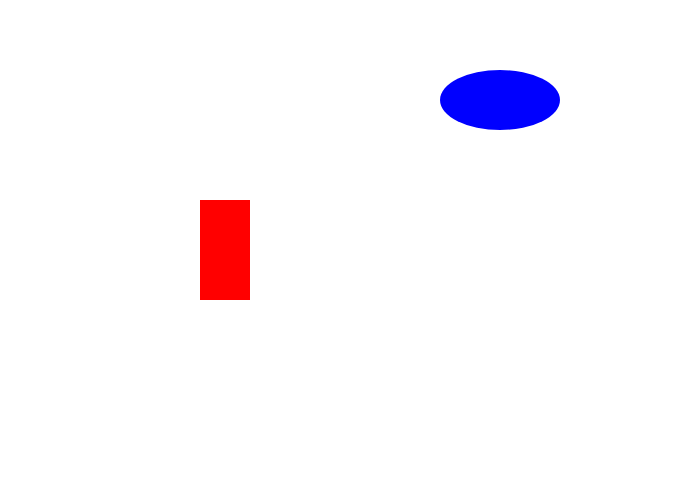
t = 0.00 s
t = 1.00 s: frame unchanged from t = 0.00 s, image omitted
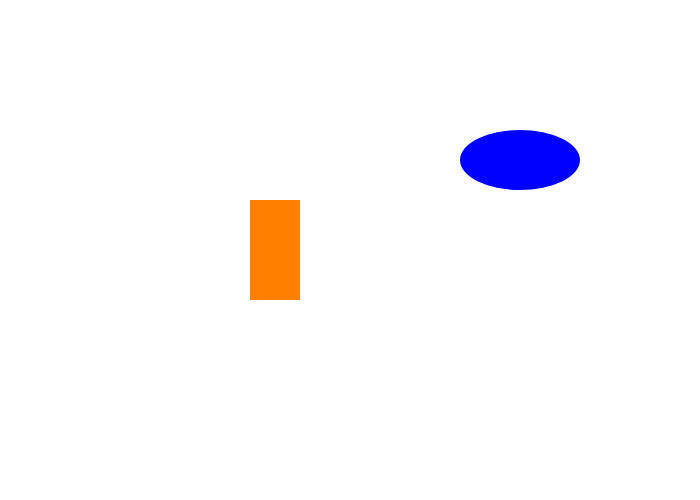
t = 3.00 s
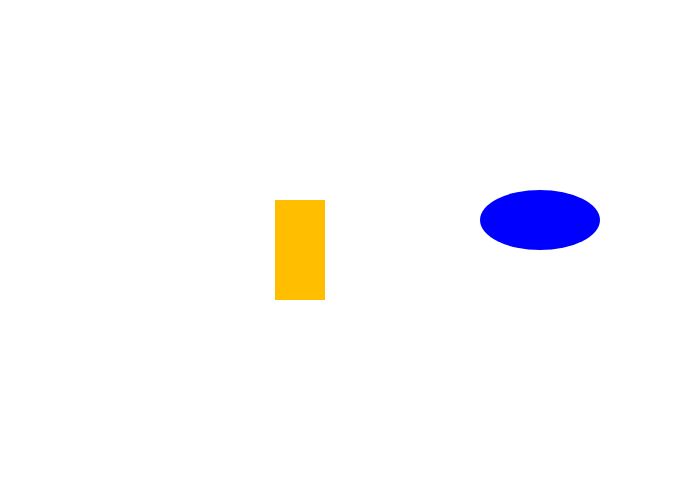
t = 4.00 s
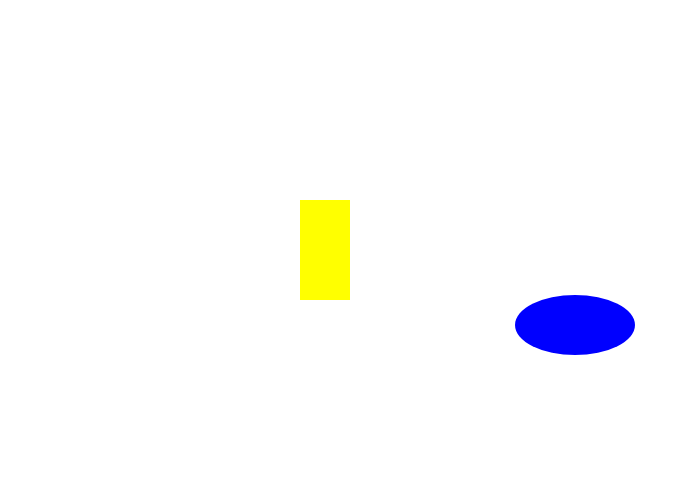
t = 5.75 s
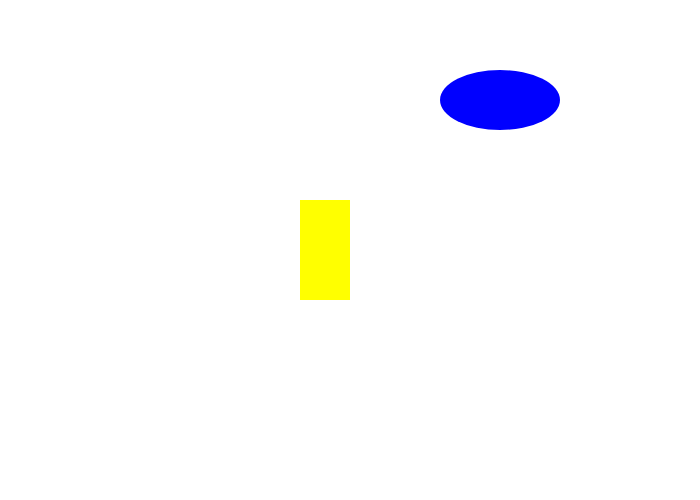
t = 7.00 s

The animated SVG that drew these frames (rendered in a browser with its animation timeline set to each time). Animation: 6 SMIL elements (animate=6); one cycle of 7.00 s.

<!--the overall svg width is 560 and height is 430. By default anything
drawn between (0,0) and (width,height) will be visible -->
<svg width="700" height="500" version="1.1"
     xmlns="http://www.w3.org/2000/svg">

<!--A red rectangle named R with lower left corner (200,200), width 50 and height 100 -->
<rect id="R" x="200" y="200" width="50" height="100" fill="rgb(255,0,0)" visibility="visible" >
    <!-- starting at time=1s, move the rectangle horizontally from x=200 to x=300 in 4 seconds -->
    <!-- fill=freeze keeps it there after the animation ends -->
	<animate attributeType="xml" begin="1000ms" dur="4000ms" attributeName="fill" from="rgb(255,0,0)" to="rgb(255,255,0)" fill="freeze" />
    <animate attributeType="xml" begin="1000ms" dur="4000ms" attributeName="x" from="200" to="300" fill="freeze" />
    
    <!--add more animations here for this rectangle using animate tags -->
</rect>

<!--A blue ellipse named "C" with center at (500,100), x-radius 60 and y-radius 30 -->
<ellipse id="C" cx="500" cy="100" rx="60" ry="30" fill="rgb(0,0,255)" visibility="visible" >
    <!-- starting at time=2s, move the ellipse's center from (500,100) to (600,400) in 5 seconds -->
    <!-- fill=remove, which is the default if you don't specify it, brings the shape back to its original attributes after 
    this animation is over -->
    <animate attributeType="xml" begin="0000.0ms" attributeName="visibility" to="hidden" />
	<animate attributeType="xml" begin="3000.0ms" attributeName="visibility" to="visible" />
    <animate attributeType="xml" begin="2000.0ms" dur="5000.0ms" attributeName="cx" from="500" to="600" fill="remove" />
    <animate attributeType="xml" begin="2000.0ms" dur="5000.0ms" attributeName="cy" from="100" to="400" fill="remove" />
    <!--add more animations here for this circle using animate tags -->
</ellipse>

</svg>

